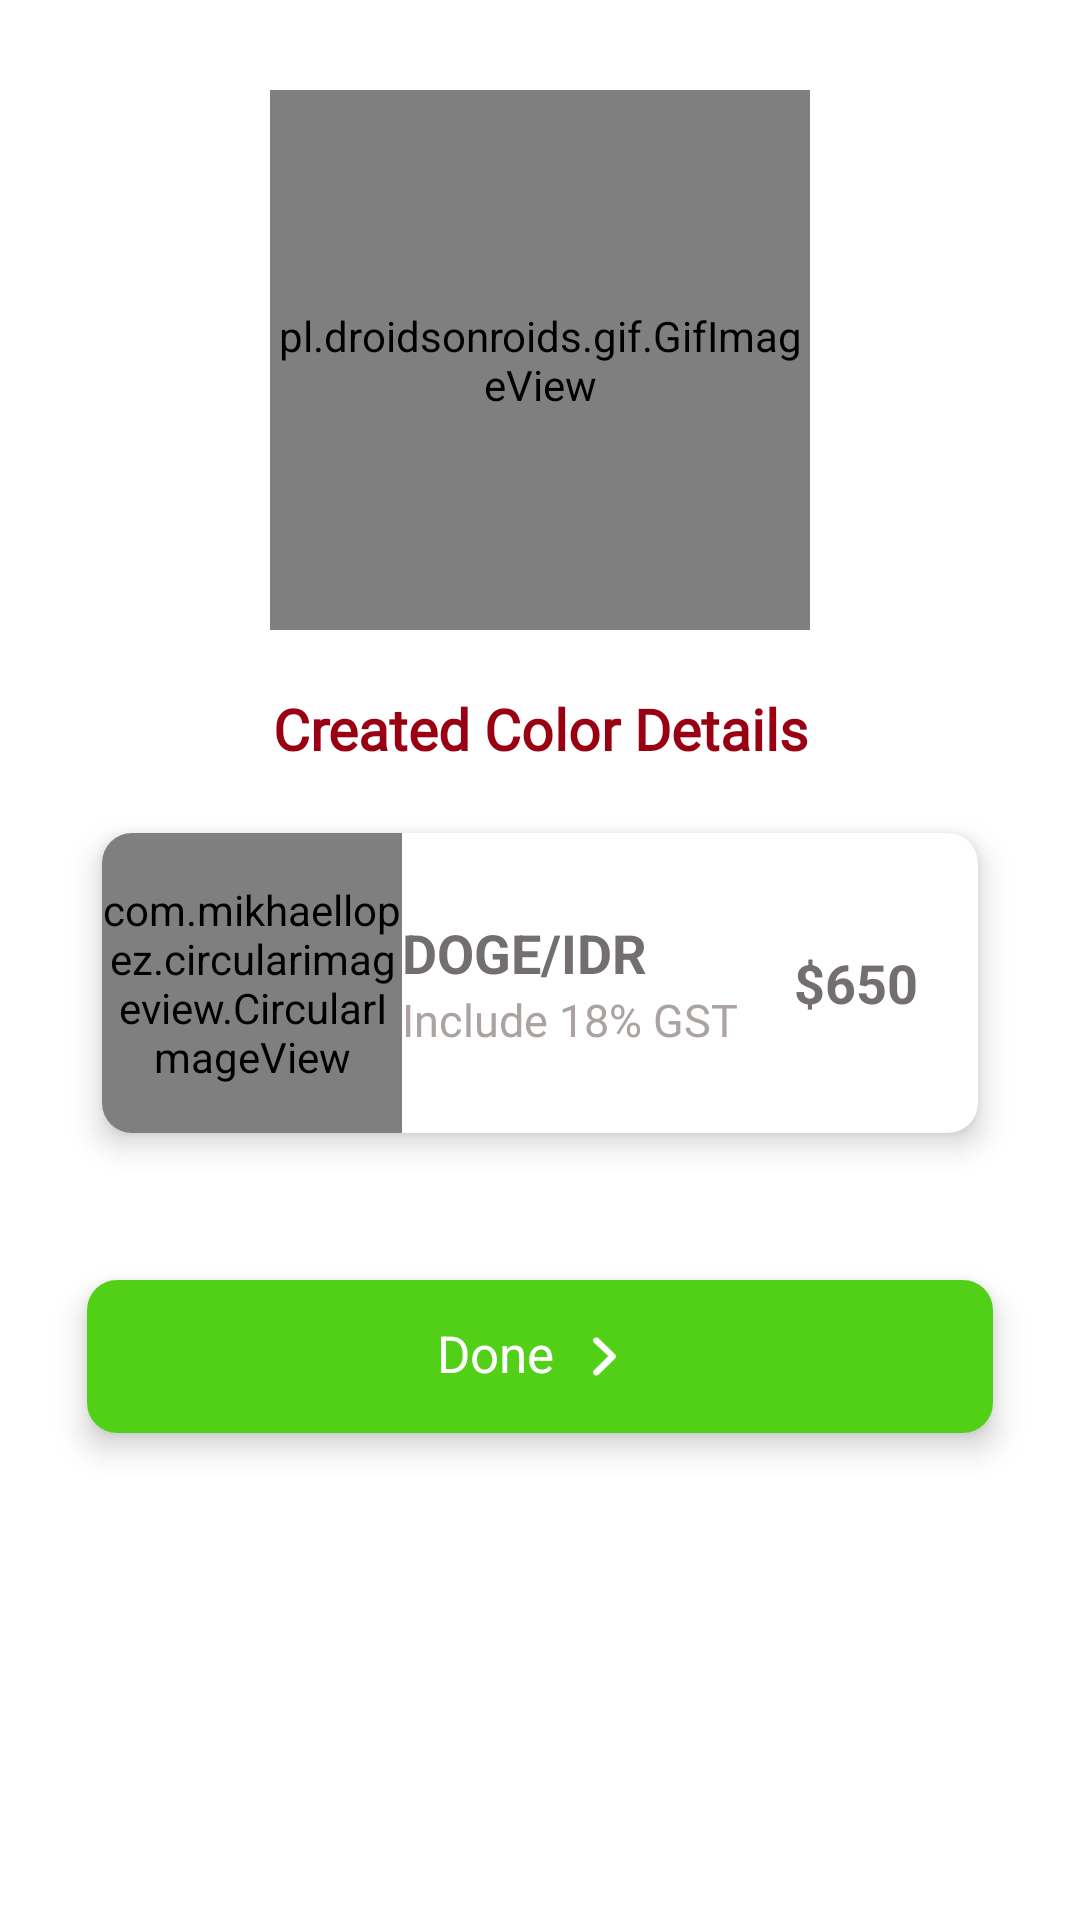

Write the Android layout XML for this screen, with the resource values it uses.
<!-- AndroidManifest.xml: application theme AppTheme -->
<!-- res/layout/fragment_created_color_details.xml -->
<?xml version="1.0" encoding="utf-8"?>
<RelativeLayout xmlns:android="http://schemas.android.com/apk/res/android"
    xmlns:tools="http://schemas.android.com/tools"
    android:layout_width="match_parent"
    android:layout_height="match_parent"
    android:background="@color/White"
    xmlns:app="http://schemas.android.com/apk/res-auto"
    tools:context=".CreatedColorDetailsFragment">

   <LinearLayout
       android:orientation="vertical"
       android:gravity="center_horizontal"
       android:layout_marginTop="30dp"
       android:layout_width="match_parent"
       android:layout_height="match_parent">
       <pl.droidsonroids.gif.GifImageView
           android:layout_gravity="center_horizontal"
           android:layout_centerHorizontal="true"
           android:layout_width="180dp"
           android:src="@drawable/anim2"
           android:layout_height="180dp"
           />
       <TextView
           android:layout_marginTop="20dp"
           android:layout_width="match_parent"
           android:layout_height="wrap_content"
           android:layout_gravity="center_horizontal"
           android:fontFamily="@font/poppins_semibold"
           android:textSize="19sp"
           android:textStyle="bold"
           android:textColor="@color/Red_Wine"
           android:gravity="center_horizontal"
           android:text="Created Color Details" />
       <androidx.cardview.widget.CardView
           android:layout_marginTop="10dp"
           android:layout_marginRight="25dp"
           android:layout_marginLeft="25dp"
           android:layout_width="match_parent"
           android:layout_height="wrap_content"
           android:background="@android:color/transparent"
           app:cardBackgroundColor="#ffffff"
           app:cardCornerRadius="10dp"
           app:cardElevation="6dp"
           app:cardUseCompatPadding="true">

           <LinearLayout
               android:orientation="horizontal"
               android:layout_width="match_parent"
               android:layout_height="wrap_content">
               <RelativeLayout
                   android:layout_width="match_parent"
                   android:layout_height="wrap_content">
               <com.mikhaellopez.circularimageview.CircularImageView
                   android:id="@+id/created_color"
                   android:layout_width="100dp"
                   android:layout_height="100dp"
                   android:src="@drawable/circle"
                   android:scaleType="centerCrop"
                   app:civ_border_color="@color/Black"
                   app:civ_border_width="3dp"
                   app:civ_shadow="true"
                   app:civ_shadow_color="#95484A"
                   app:civ_shadow_radius="8dp" />

                   <LinearLayout
                       android:layout_centerVertical="true"
                       android:layout_toRightOf="@+id/created_color"
                       android:gravity="center_vertical"
                       android:layout_gravity="center_vertical"
                       android:orientation="vertical"
                       android:layout_width="wrap_content"
                       android:layout_height="wrap_content">
                       <TextView
                           android:id="@+id/txt_color_name"
                           android:layout_width="wrap_content"
                           android:layout_height="wrap_content"
                           android:layout_gravity="left"
                           android:textSize="18sp"
                           android:textStyle="bold"
                           android:textColor="@color/Gray"
                           android:gravity="left"
                           android:text="DOGE/IDR" />
                       <TextView
                           android:layout_width="wrap_content"
                           android:layout_height="wrap_content"
                           android:layout_gravity="left"
                           android:fontFamily="@font/poppins_medium"
                           android:textSize="15sp"
                           android:textColor="#AAA3A1"
                           android:gravity="left"
                           android:text="Include 18% GST "/>



                   </LinearLayout>
                   <TextView
                       android:id="@+id/txt_price"
                       android:layout_alignParentRight="true"
                       android:layout_centerVertical="true"
                       android:layout_marginRight="20dp"
                       android:layout_width="wrap_content"
                       android:layout_height="wrap_content"
                       android:layout_gravity="left"
                       android:textSize="18sp"
                       android:textStyle="bold"
                       android:textColor="@color/Gray"
                       android:gravity="left"
                       android:text="$650" />

               </RelativeLayout>
           </LinearLayout>

       </androidx.cardview.widget.CardView>
       <androidx.cardview.widget.CardView
           android:layout_marginRight="20dp"
           android:layout_marginLeft="20dp"
           android:layout_gravity="center_horizontal"
           android:layout_alignParentBottom="true"
           android:layout_width="match_parent"
           android:layout_height="75dp"
           android:layout_alignParentRight="true"
           android:layout_marginTop="25dp"
           android:layout_marginBottom="30dp"
           android:background="@android:color/transparent"
           app:cardBackgroundColor="@color/White"
           app:cardCornerRadius="10dp"
           app:cardElevation="6dp"
           app:cardUseCompatPadding="true">


           <RelativeLayout
               android:id="@+id/btn_Done"
               android:foreground="?android:attr/selectableItemBackground"
               android:background="@color/Yellow_Green"
               android:layout_width="match_parent"
               android:layout_height="match_parent"
               android:layout_gravity="center_vertical"
               android:layout_weight="2"
               android:gravity="center_vertical"
               android:orientation="horizontal"
               android:paddingLeft="25dp">
<LinearLayout
    android:layout_centerInParent="true"
    android:layout_width="wrap_content"
    android:layout_height="wrap_content">
    <TextView
        android:layout_width="wrap_content"
        android:layout_height="wrap_content"
        android:layout_alignParentLeft="true"
        android:layout_centerInParent="false"
        android:layout_centerVertical="true"
        android:text="Done "
        android:fontFamily="sans-serif"
        android:textColor="@color/White"
        android:textSize="17sp" />

    <ImageView
        android:layout_centerVertical="true"
        android:padding="6dp"
        android:layout_alignParentRight="true"
        android:src="@drawable/right_arrow_white"
        android:layout_width="25dp"
        android:layout_height="25dp"
        app:tint="@color/White" />
</LinearLayout>


           </RelativeLayout>


       </androidx.cardview.widget.CardView>

   </LinearLayout>

</RelativeLayout>
<!-- resources referenced by this layout -->
<resources>
  <color name="Black">#000000</color>
  <color name="Gray">#736F6E</color>
  <color name="Red_Wine">#990012</color>
  <color name="White">#FFFFFF</color>
  <color name="Yellow_Green">#52D017</color>
  <!-- drawable anim2: gif bitmap (drawable, 214888 bytes) -->
  <!-- drawable circle (drawable) -->
  <?xml version="1.0" encoding="utf-8"?>
  <shape
      xmlns:android="http://schemas.android.com/apk/res/android"
      android:shape="oval">
  
      <solid
          android:color="@color/Purple"/>
  
      <size
          android:width="120dp"
          android:height="120dp"/>
  </shape>
  <!-- drawable right_arrow_white: png bitmap (drawable, 1452 bytes) -->
  <style name="AppTheme" parent="Theme.AppCompat.Light.NoActionBar">
          
          <item name="colorPrimary">@color/colorPrimary</item>
          <item name="colorPrimaryDark">@color/colorPrimaryDark</item>
          <item name="colorAccent">@color/colorAccent</item>
      </style>
  <color name="Purple">#8E35EF</color>
  <color name="colorPrimary">#3F51B5</color>
  <color name="colorPrimaryDark">#303F9F</color>
  <color name="colorAccent">#FF4081</color>
</resources>
